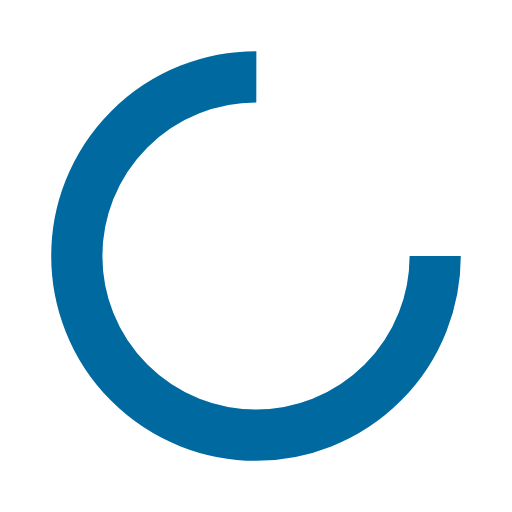
t = 0.00 s
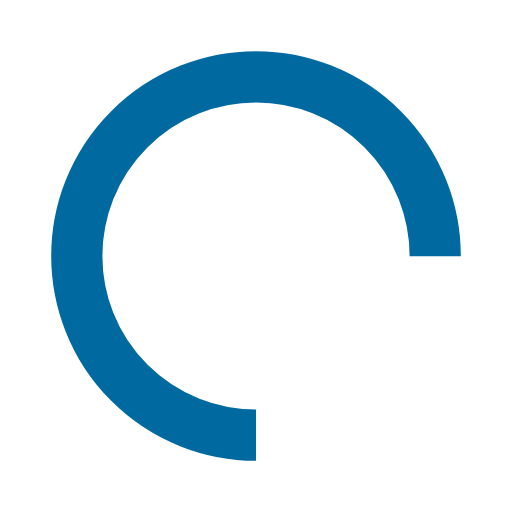
t = 0.30 s
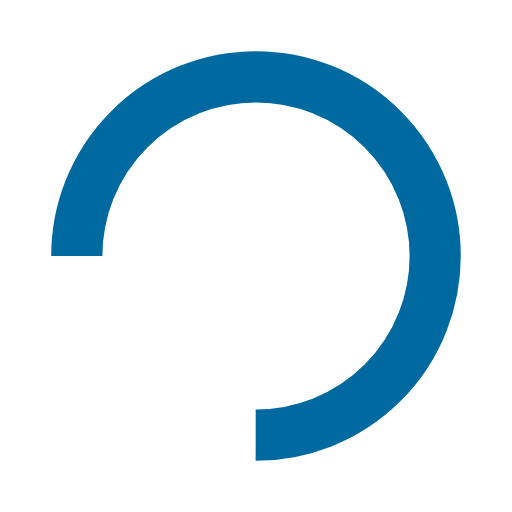
t = 0.60 s
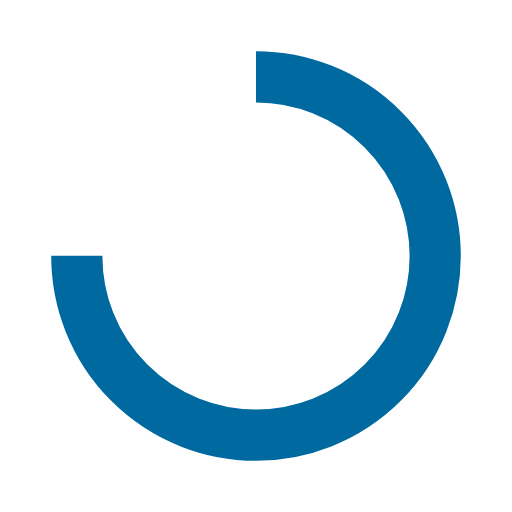
t = 0.90 s

The animated SVG that drew these frames (rendered in a browser with its animation timeline set to each time). Animation: 1 SMIL element (animateTransform=1); one cycle of 1.20 s, repeats indefinitely.

<svg width="200px"  height="200px"  xmlns="http://www.w3.org/2000/svg" viewBox="0 0 100 100" preserveAspectRatio="xMidYMid" class="lds-rolling" style="background: none;"><circle cx="50" cy="50" fill="none" ng-attr-stroke="{{config.color}}" ng-attr-stroke-width="{{config.width}}" ng-attr-r="{{config.radius}}" ng-attr-stroke-dasharray="{{config.dasharray}}" stroke="#006aa0" stroke-width="10" r="35" stroke-dasharray="164.93361431346415 56.97787143782138" transform="rotate(84.9669 50 50)"><animateTransform attributeName="transform" type="rotate" calcMode="linear" values="0 50 50;360 50 50" keyTimes="0;1" dur="1.2s" begin="0s" repeatCount="indefinite"></animateTransform></circle></svg>